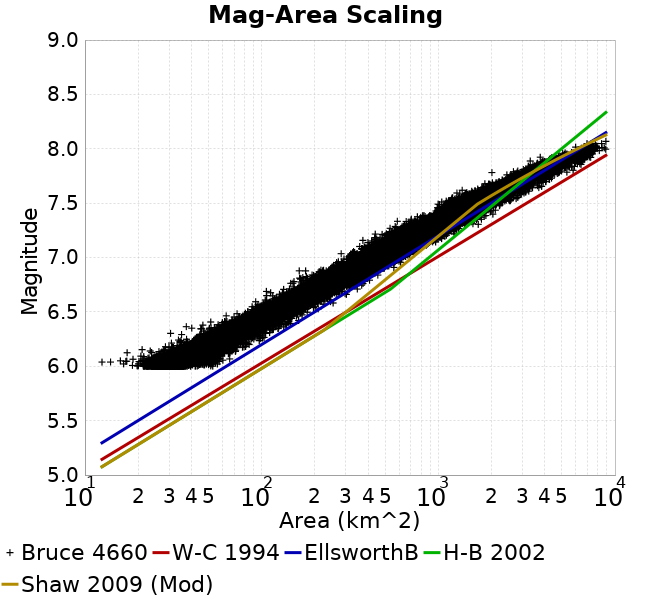

Data behind this chart, as committed beside it:
Magnitude, Mean, Standard Deviation, 0.0 fractile, 0.025 fractile, 0.16 fractile, 0.5 fractile, 0.84 fractile, 0.975 fractile, 1.0 fractile
6.05, 33.79, 4.559, 12.49, 25.75, 29.47, 33.66, 38.1, 43.18, 65.97
6.15, 45.49, 6.028, 17.34, 34.73, 39.58, 44.96, 51.45, 58.23, 81.19
6.25, 60.98, 8.099, 30.88, 46.37, 53.03, 60.41, 68.91, 77.54, 103.3
6.35, 81.24, 10.91, 30.53, 61.72, 70.7, 80.63, 91.74, 103.9, 145.9
6.45, 107, 14.7, 51.56, 81.11, 92.55, 106, 121.6, 137.7, 181.1
6.55, 139.8, 19.38, 83.51, 105.3, 120.2, 138.8, 159.4, 179.6, 254.1
6.65, 183.4, 26, 104.9, 137.2, 157.5, 181.6, 209.3, 238.4, 301.8
6.75, 240.1, 34.17, 133.3, 181.3, 205.7, 238.6, 273.4, 314.3, 408.3
6.85, 313.4, 44.65, 163.3, 227.8, 268.7, 312.9, 357.7, 400.1, 492.4
6.95, 407.7, 56.44, 250.1, 306.7, 351.7, 404.9, 464.5, 526.8, 619
7.05, 520.6, 75.25, 282.1, 380.9, 444.9, 519.5, 594.4, 677.7, 786.6
7.15, 666.6, 99.5, 359, 491.6, 576, 653.9, 763.9, 887.4, 1090
7.25, 843.1, 143, 439.8, 618, 685.1, 841.8, 987.3, 1142, 1303
7.35, 1106, 165.7, 586.4, 821.5, 954.8, 1089, 1265, 1489, 2037
7.45, 1383, 221.3, 952.5, 1032, 1152, 1364, 1605, 1866, 2234
7.55, 1857, 306.8, 1046, 1297, 1555, 1851, 2150, 2517, 3056
7.65, 2463, 365.8, 1366, 1883, 2093, 2447, 2826, 3254, 4060
7.75, 3211, 505.2, 2012, 2515, 2721, 3134, 3745, 4414, 5346
7.85, 4451, 670.4, 3029, 3311, 3798, 4395, 5086, 6107, 6576
7.95, 6292, 765.1, 3779, 4553, 5436, 6404, 6998, 7464, 8873
8.05, 7307, 572.5, 5992, 6094, 6796, 7220, 7846, 8842, 8882
8.15, NaN, NaN, NaN, NaN, NaN, NaN, NaN, NaN, NaN
8.25, NaN, NaN, NaN, NaN, NaN, NaN, NaN, NaN, NaN
8.35, NaN, NaN, NaN, NaN, NaN, NaN, NaN, NaN, NaN
8.45, NaN, NaN, NaN, NaN, NaN, NaN, NaN, NaN, NaN
8.55, NaN, NaN, NaN, NaN, NaN, NaN, NaN, NaN, NaN
8.65, NaN, NaN, NaN, NaN, NaN, NaN, NaN, NaN, NaN
8.75, NaN, NaN, NaN, NaN, NaN, NaN, NaN, NaN, NaN
8.85, NaN, NaN, NaN, NaN, NaN, NaN, NaN, NaN, NaN
8.95, NaN, NaN, NaN, NaN, NaN, NaN, NaN, NaN, NaN
